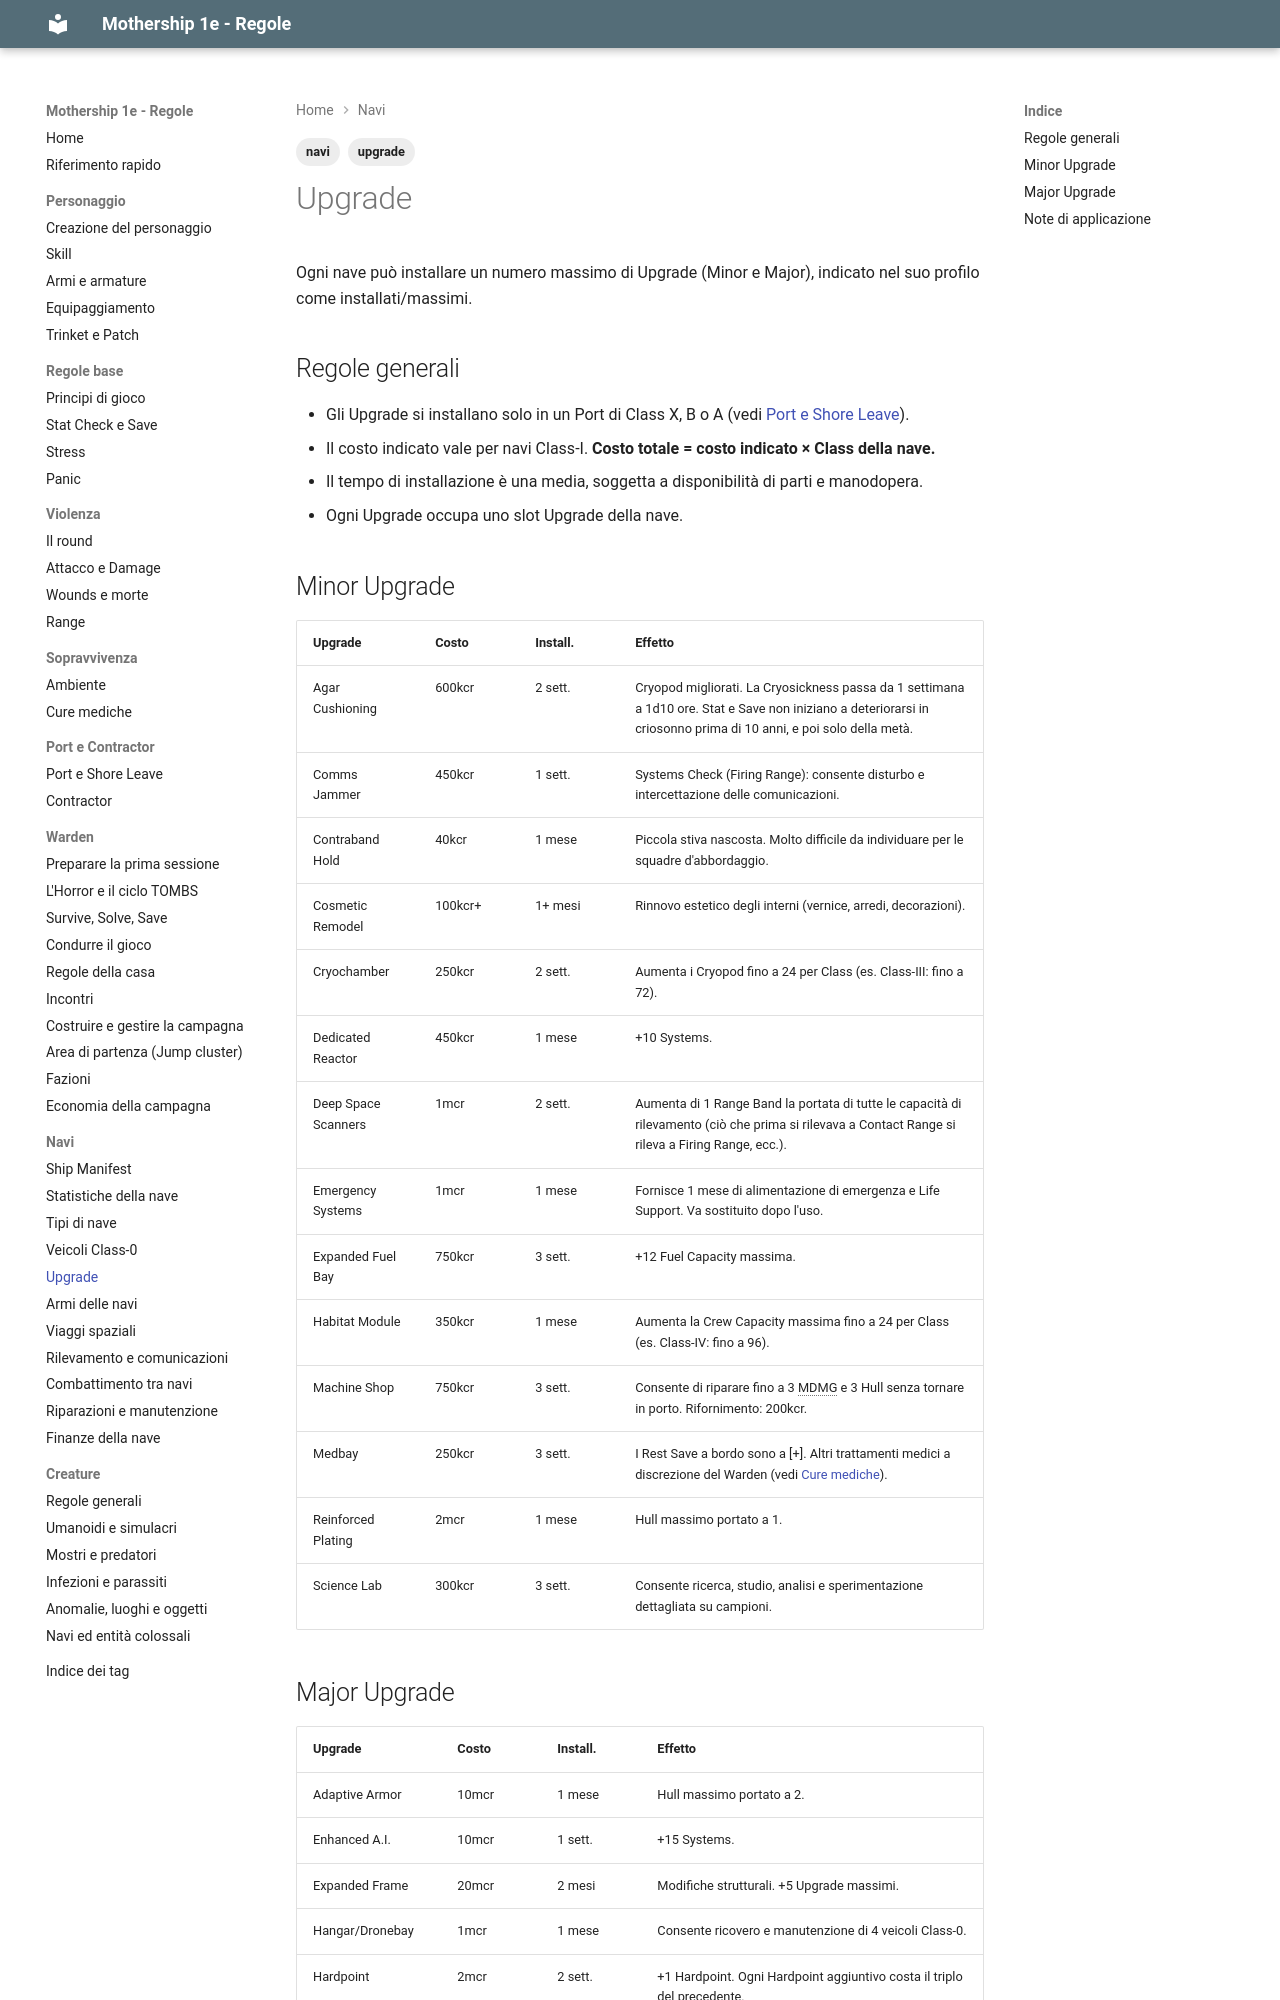

repository: canadese87/MS · page: 07_navi/potenziamenti/index.html · generator: mkdocs

---
tags:
  - navi
  - upgrade
---

# Upgrade

Ogni nave può installare un numero massimo di Upgrade (Minor e Major), indicato nel suo profilo come installati/massimi.

## Regole generali

- Gli Upgrade si installano solo in un Port di Class X, B o A (vedi [Port e Shore Leave](../05_porti/porti_shore_leave.md)).
- Il costo indicato vale per navi Class-I. **Costo totale = costo indicato × Class della nave.**
- Il tempo di installazione è una media, soggetta a disponibilità di parti e manodopera.
- Ogni Upgrade occupa uno slot Upgrade della nave.

## Minor Upgrade

| Upgrade | Costo | Install. | Effetto |
|---|---|---|---|
| Agar Cushioning | 600kcr | 2 sett. | Cryopod migliorati. La Cryosickness passa da 1 settimana a 1d10 ore. Stat e Save non iniziano a deteriorarsi in criosonno prima di 10 anni, e poi solo della metà. |
| Comms Jammer | 450kcr | 1 sett. | Systems Check (Firing Range): consente disturbo e intercettazione delle comunicazioni. |
| Contraband Hold | 40kcr | 1 mese | Piccola stiva nascosta. Molto difficile da individuare per le squadre d'abbordaggio. |
| Cosmetic Remodel | 100kcr+ | 1+ mesi | Rinnovo estetico degli interni (vernice, arredi, decorazioni). |
| Cryochamber | 250kcr | 2 sett. | Aumenta i Cryopod fino a 24 per Class (es. Class-III: fino a 72). |
| Dedicated Reactor | 450kcr | 1 mese | +10 Systems. |
| Deep Space Scanners | 1mcr | 2 sett. | Aumenta di 1 Range Band la portata di tutte le capacità di rilevamento (ciò che prima si rilevava a Contact Range si rileva a Firing Range, ecc.). |
| Emergency Systems | 1mcr | 1 mese | Fornisce 1 mese di alimentazione di emergenza e Life Support. Va sostituito dopo l'uso. |
| Expanded Fuel Bay | 750kcr | 3 sett. | +12 Fuel Capacity massima. |
| Habitat Module | 350kcr | 1 mese | Aumenta la Crew Capacity massima fino a 24 per Class (es. Class-IV: fino a 96). |
| Machine Shop | 750kcr | 3 sett. | Consente di riparare fino a 3 MDMG e 3 Hull senza tornare in porto. Rifornimento: 200kcr. |
| Medbay | 250kcr | 3 sett. | I Rest Save a bordo sono a [+]. Altri trattamenti medici a discrezione del Warden (vedi [Cure mediche](../04_sopravvivenza/cure_mediche.md)). |
| Reinforced Plating | 2mcr | 1 mese | Hull massimo portato a 1. |
| Science Lab | 300kcr | 3 sett. | Consente ricerca, studio, analisi e sperimentazione dettagliata su campioni. |
